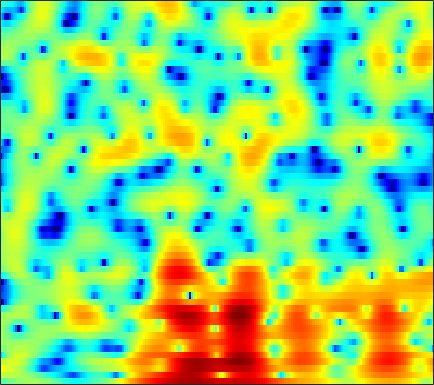

The data file committed next to this chart (first rows):
-2.2258, -1.9215, -1.509, -1.0979, -0.78725, -0.3878, 0.0055489, 0.28525, 0.62699, 0.92994, 1.1874, 1.3453, 1.5238, 1.6248, 1.668, 1.664, 1.5949, 1.5013, 1.3218, 1.0706, 0.74659, 0.45882, 0.01884, -0.48296
2.865, 2.917, 2.948, 2.933, 2.893, 2.8, 2.662, 2.524, 2.296, 2.012, 1.674, 1.384, 0.9456, 0.4545, 0.05591, -0.5098, -1.11, -1.576, -2.207, -2.835, -3.453, -3.907, -4.516, -5.122
5.14, 4.994, 4.779, 4.532, 4.315, 3.972, 3.556, 3.184, 2.592, 1.871, 1.001, 0.2398, -0.9509, -2.364, -3.594, -5.474, -7.694, -9.572, -12.24, -14.46, -15.08, -14.5, -13.2, -11.96
2.86, 3.009, 3.325, 3.685, 3.915, 4.117, 4.165, 4.082, 3.813, 3.327, 2.627, 1.942, 0.8058, -0.5904, -1.815, -3.649, -5.673, -7.215, -9.04, -10.32, -11.12, -11.57, -12.34, -13.54
-8.339, -4.825, -1.695, 0.3955, 1.534, 2.634, 3.354, 3.692, 3.926, 3.929, 3.727, 3.46, 2.946, 2.291, 1.721, 0.8849, -0.03115, -0.7586, -1.758, -2.776, -3.856, -4.717, -5.94, -7.215
-0.4422, -0.1024, 0.4357, 0.9969, 1.394, 1.864, 2.232, 2.429, 2.592, 2.646, 2.604, 2.509, 2.292, 2.005, 1.727, 1.288, 0.7707, 0.3396, -0.3054, -1.021, -1.807, -2.446, -3.386, -4.416
1.01, 1.062, 1.106, 1.132, 1.131, 1.122, 1.116, 1.119, 1.133, 1.166, 1.214, 1.253, 1.293, 1.305, 1.284, 1.209, 1.068, 0.9145, 0.6369, 0.2675, -0.1733, -0.563, -1.174, -1.899
1.31, 1.011, 0.4964, -0.1543, -0.7224, -1.525, -2.283, -2.716, -2.982, -2.802, -2.263, -1.737, -1.001, -0.3128, 0.1193, 0.5859, 0.9261, 1.106, 1.236, 1.268, 1.219, 1.138, 0.986, 0.7958
1.469, 0.9619, 0.0118, -1.294, -2.597, -5.02, -8.752, -13.49, -44.14, -13.96, -8.092, -5.556, -3.28, -1.735, -0.9085, -0.09925, 0.422, 0.683, 0.9174, 1.046, 1.104, 1.139, 1.184, 1.266
1.954, 1.763, 1.359, 0.8107, 0.2707, -0.5593, -1.408, -1.921, -2.251, -2.101, -1.608, -1.171, -0.6112, -0.2255, -0.07625, -0.06683, -0.247, -0.4566, -0.8074, -1.144, -1.464, -1.692, -1.938, -2.085
1.021, 1.278, 1.56, 1.793, 1.958, 2.128, 2.249, 2.328, 2.392, 2.397, 2.328, 2.167, 1.796, 1.13, 0.4045, -0.8859, -2.701, -4.383, -6.776, -8.288, -8.114, -7.528, -7.338, -8.449
-5.361, -4.803, -3.652, -2.37, -1.44, -0.2646, 0.7196, 1.314, 1.897, 2.272, 2.401, 2.327, 1.99, 1.32, 0.5697, -0.8479, -2.758, -4.578, -7.208, -8.53, -7.421, -6.042, -4.483, -3.393
-41.62, -21.7, -14.34, -10.14, -7.858, -5.519, -3.708, -2.623, -1.48, -0.6274, -0.03242, 0.2565, 0.4255, 0.3973, 0.2573, -0.04428, -0.4036, -0.6625, -0.9336, -1.017, -0.8711, -0.6179, -0.1648, 0.4059
-15.1, -14.41, -12.9, -11.03, -9.508, -7.579, -5.886, -4.761, -3.466, -2.403, -1.577, -1.095, -0.6072, -0.2681, -0.09095, 0.04941, 0.1363, 0.2033, 0.3064, 0.4385, 0.6398, 0.8326, 1.148, 1.52
-16.05, -15.32, -13.51, -11.32, -9.65, -7.606, -5.819, -4.648, -3.309, -2.253, -1.43, -0.9444, -0.461, -0.1348, 0.02985, 0.17, 0.2292, 0.2638, 0.316, 0.4164, 0.5706, 0.7393, 1.059, 1.452
-26.27, -21.4, -14.53, -10.18, -7.73, -5.233, -3.336, -2.215, -1.062, -0.2434, 0.292, 0.5139, 0.626, 0.5445, 0.3901, 0.1163, -0.2046, -0.4827, -0.8446, -1.133, -1.266, -1.194, -0.8235, -0.1278
-6.569, -5.679, -4.162, -2.523, -1.381, -0.04545, 1.033, 1.626, 2.125, 2.28, 2.098, 1.759, 1.034, 0.08641, -0.7335, -1.857, -2.893, -3.621, -4.646, -6.045, -8.034, -9.688, -9.898, -6.62
-1.344, -0.3852, 0.7438, 1.733, 2.337, 2.949, 3.332, 3.425, 3.267, 2.749, 1.799, 0.7514, -1.19, -3.913, -6.688, -11.52, -14.53, -12.76, -10.29, -9.309, -9.469, -9.806, -9.186, -6.694
0.5314, 1.246, 2.043, 2.653, 3.005, 3.302, 3.362, 3.243, 2.852, 2.16, 1.127, 0.1063, -1.609, -3.75, -5.533, -7.811, -8.928, -8.702, -7.727, -6.659, -5.709, -5.048, -4.117, -3.135
1.162, 1.635, 2.202, 2.633, 2.862, 3.033, 3.019, 2.892, 2.549, 2.002, 1.271, 0.6157, -0.3666, -1.407, -2.156, -3.053, -3.736, -4.07, -4.318, -4.331, -4.182, -3.984, -3.643, -3.195
1.239, 1.74, 2.325, 2.805, 3.065, 3.265, 3.3, 3.209, 2.93, 2.48, 1.876, 1.331, 0.5122, -0.3883, -1.088, -2, -2.874, -3.456, -4.114, -4.625, -4.97, -5.119, -5.17, -5.053
0.6582, 1.52, 2.479, 3.224, 3.634, 3.979, 4.105, 4.048, 3.787, 3.322, 2.648, 2.011, 0.9996, -0.187, -1.176, -2.587, -4.062, -5.171, -6.513, -7.647, -8.466, -8.872, -9.162, -9.248
-0.07799, 1.282, 2.671, 3.647, 4.164, 4.606, 4.776, 4.736, 4.465, 3.933, 3.131, 2.344, 1.028, -0.6167, -2.109, -4.48, -7.334, -9.82, -13.42, -16.23, -16.96, -16.69, -16.52, -16.92
1.185, 2.067, 3.031, 3.767, 4.174, 4.531, 4.674, 4.643, 4.393, 3.888, 3.108, 2.322, 0.9727, -0.7697, -2.38, -5.03, -8.367, -11.48, -16.53, -20.98, -20.8, -19.85, -19.76, -21.06
2.296, 2.533, 2.854, 3.197, 3.45, 3.745, 3.961, 4.039, 3.988, 3.731, 3.227, 2.674, 1.677, 0.3751, -0.7845, -2.596, -4.63, -6.245, -8.411, -10.38, -12.12, -13.31, -14.86, -16.44
1.49, 1.114, 0.8237, 0.8965, 1.218, 1.897, 2.667, 3.185, 3.715, 3.994, 3.984, 3.79, 3.283, 2.492, 1.733, 0.5164, -0.9009, -2.062, -3.7, -5.415, -7.181, -8.515, -10.36, -12.39
-2.029, -4.189, -7.738, -8.983, -6.418, -2.612, 0.1935, 1.736, 3.227, 4.187, 4.718, 4.859, 4.745, 4.312, 3.783, 2.845, 1.64, 0.5787, -1.02, -2.785, -4.636, -6.023, -7.728, -9.105
-3.397, -4.792, -6.568, -6.797, -5.412, -2.776, -0.3764, 1.103, 2.639, 3.729, 4.425, 4.704, 4.772, 4.513, 4.108, 3.282, 2.121, 1.017, -0.8014, -3.087, -5.95, -8.557, -12.39, -14.34
-4.191, -4.051, -3.635, -2.89, -2.148, -0.9727, 0.2637, 1.16, 2.217, 3.065, 3.663, 3.944, 4.083, 3.947, 3.666, 3.029, 2.092, 1.171, -0.3792, -2.365, -4.844, -7.062, -10.13, -11.48
-8.779, -7.584, -5.955, -4.378, -3.254, -1.859, -0.5915, 0.2607, 1.244, 2.044, 2.643, 2.958, 3.197, 3.223, 3.104, 2.768, 2.238, 1.718, 0.877, -0.0824, -1.091, -1.806, -2.584, -3.033
-15.4, -12.31, -9.122, -6.647, -5.083, -3.316, -1.835, -0.892, 0.1695, 1.019, 1.674, 2.04, 2.37, 2.537, 2.56, 2.479, 2.273, 2.055, 1.699, 1.291, 0.8513, 0.5291, 0.1245, -0.2359
-13.7, -11.61, -9.082, -6.866, -5.407, -3.704, -2.256, -1.334, -0.2965, 0.5211, 1.14, 1.485, 1.804, 1.991, 2.064, 2.091, 2.064, 2.022, 1.945, 1.839, 1.707, 1.576, 1.354, 1.06
-10.18, -9.059, -7.431, -5.799, -4.618, -3.154, -1.865, -1.034, -0.1184, 0.5616, 1.01, 1.203, 1.296, 1.25, 1.169, 1.061, 1.049, 1.128, 1.335, 1.611, 1.888, 2.044, 2.139, 2.067
-10.21, -9.153, -7.444, -5.638, -4.355, -2.785, -1.446, -0.5972, 0.268, 0.8248, 1.02, 0.9205, 0.4361, -0.45, -1.308, -2.459, -3.004, -2.674, -1.468, -0.0297, 1.217, 1.956, 2.652, 3.032
-17.91, -13.68, -10.17, -7.5, -5.824, -3.837, -2.137, -1.071, 0.01835, 0.6772, 0.8561, 0.6255, -0.2678, -2.035, -4.205, -9.309, -21.85, -13.12, -5.778, -2.092, 0.1539, 1.311, 2.399, 3.106
-12.72, -12.81, -12.48, -11.27, -9.517, -6.718, -4.086, -2.453, -0.7433, 0.4049, 1.031, 1.161, 0.9164, 0.273, -0.4331, -1.383, -1.963, -1.947, -1.406, -0.6651, 0.01532, 0.4437, 0.9587, 1.466
-8.583, -11.05, -16.36, -21.02, -14.08, -7.977, -4.154, -2.11, -0.087, 1.327, 2.242, 2.659, 2.907, 2.856, 2.669, 2.292, 1.794, 1.353, 0.6436, -0.2684, -1.407, -2.349, -3.38, -3.433
-3.33, -3.982, -4.562, -4.449, -3.845, -2.578, -1.117, -0.06978, 1.149, 2.114, 2.821, 3.196, 3.484, 3.53, 3.431, 3.076, 2.472, 1.824, 0.6079, -1.14, -3.763, -6.726, -13.77, -18.23
-1.488, -1.514, -1.439, -1.211, -0.9342, -0.452, 0.1068, 0.5484, 1.111, 1.616, 2.039, 2.283, 2.508, 2.613, 2.587, 2.397, 2.012, 1.572, 0.7782, -0.2694, -1.522, -2.505, -3.606, -4.088
-1.521, -1.239, -0.8945, -0.6002, -0.4058, -0.172, 0.03122, 0.1715, 0.3428, 0.5319, 0.7483, 0.9345, 1.209, 1.502, 1.69, 1.884, 1.952, 1.903, 1.693, 1.325, 0.8413, 0.428, -0.1472, -0.7204
-2.006, -1.513, -1.03, -0.7373, -0.6358, -0.6363, -0.795, -1.013, -1.383, -1.757, -1.925, -1.796, -1.218, -0.3296, 0.4169, 1.354, 2.106, 2.523, 2.856, 2.947, 2.814, 2.573, 2.079, 1.377
-2.677, -2.217, -1.839, -1.655, -1.653, -1.878, -2.432, -3.137, -4.618, -6.99, -10.3, -11.62, -8.322, -4.249, -1.891, 0.4425, 2.097, 2.987, 3.792, 4.219, 4.3, 4.154, 3.69, 2.928
-4.838, -4.758, -4.633, -4.465, -4.335, -4.26, -4.412, -4.751, -5.632, -7.056, -8.654, -8.915, -6.796, -3.705, -1.63, 0.601, 2.265, 3.192, 4.062, 4.547, 4.681, 4.566, 4.127, 3.37
-10, -10.83, -11.19, -10.52, -9.559, -8.111, -6.809, -6.009, -5.144, -4.415, -3.663, -2.981, -1.87, -0.5859, 0.4052, 1.63, 2.683, 3.317, 3.927, 4.263, 4.328, 4.195, 3.776, 3.076
-17.11, -21.79, -48.63, -21.25, -16.16, -11.93, -9.001, -7.292, -5.424, -3.893, -2.563, -1.646, -0.521, 0.5347, 1.257, 2.124, 2.844, 3.272, 3.672, 3.874, 3.861, 3.708, 3.316, 2.705
-16.32, -17.21, -17.03, -15.41, -13.61, -11, -8.59, -7.002, -5.137, -3.527, -2.133, -1.21, -0.1001, 0.8641, 1.499, 2.235, 2.814, 3.146, 3.445, 3.566, 3.498, 3.327, 2.937, 2.38
-23.31, -21.38, -16.58, -13.03, -10.95, -8.647, -6.729, -5.477, -4.028, -2.74, -1.592, -0.804, 0.1772, 1.056, 1.657, 2.336, 2.88, 3.185, 3.445, 3.521, 3.413, 3.204, 2.753, 2.112
-11.79, -11.48, -9.661, -7.656, -6.366, -5.01, -4.002, -3.397, -2.739, -2.154, -1.495, -0.8995, -0.01484, 0.9295, 1.602, 2.388, 3.015, 3.36, 3.644, 3.74, 3.643, 3.429, 2.928, 2.127
-1.54, -1.541, -1.401, -1.18, -1.067, -1.115, -1.507, -2.061, -3.156, -4.454, -5.065, -4.465, -2.688, -0.7743, 0.4118, 1.588, 2.348, 2.703, 2.964, 3.092, 3.126, 3.089, 2.897, 2.428
1.979, 2.025, 1.984, 1.781, 1.482, 0.804, -0.3222, -1.647, -4.353, -8.966, -16.05, -12.31, -6.293, -3.042, -1.605, -0.6086, -0.4129, -0.653, -1.234, -1.652, -1.42, -0.7927, 0.2268, 1.075
1.83, 2.021, 2.144, 2.079, 1.895, 1.455, 0.781, 0.1359, -0.8721, -1.821, -2.41, -2.43, -2.077, -1.669, -1.551, -1.896, -3.034, -4.647, -8.576, -18.62, -15.37, -8.502, -3.987, -1.407
0.2526, 0.6246, 0.97, 1.171, 1.234, 1.207, 1.077, 0.9515, 0.7498, 0.5445, 0.3783, 0.2799, 0.1737, -0.01064, -0.2709, -0.8291, -1.698, -2.553, -3.818, -4.707, -4.576, -3.815, -2.467, -1.253
-1.624, -1.201, -0.7681, -0.4167, -0.1874, 0.08932, 0.3398, 0.5007, 0.7105, 0.8956, 1.066, 1.159, 1.236, 1.242, 1.183, 1.014, 0.7422, 0.4975, 0.1846, -0.07422, -0.2115, -0.2446, -0.2488, -0.2658
-3.603, -3.438, -3.199, -2.882, -2.566, -2.04, -1.434, -0.9751, -0.3679, 0.2283, 0.7844, 1.174, 1.626, 2.004, 2.239, 2.453, 2.558, 2.564, 2.474, 2.277, 1.972, 1.658, 1.095, 0.3454
-6.424, -7.151, -7.89, -7.892, -7.305, -6.069, -4.749, -3.8, -2.667, -1.622, -0.6304, 0.1138, 1.079, 1.961, 2.543, 3.187, 3.656, 3.879, 3.983, 3.873, 3.519, 3.084, 2.255, 1.079
-9.298, -12.21, -19.91, -25.38, -16.2, -11.24, -8.777, -7.656, -6.612, -5.63, -4.26, -2.98, -1.139, 0.5993, 1.728, 2.978, 3.907, 4.395, 4.775, 4.84, 4.589, 4.188, 3.363, 2.175
-6.716, -7.86, -9.307, -9.995, -9.891, -9.571, -9.685, -10.5, -13.08, -17.64, -14.48, -9.533, -4.843, -1.588, 0.2531, 2.113, 3.447, 4.157, 4.769, 5.01, 4.914, 4.625, 3.948, 2.963
-3.572, -3.909, -4.439, -4.982, -5.403, -6.05, -6.914, -7.772, -9.13, -9.963, -8.844, -6.952, -4.171, -1.717, -0.167, 1.514, 2.797, 3.517, 4.164, 4.48, 4.474, 4.266, 3.722, 2.892
